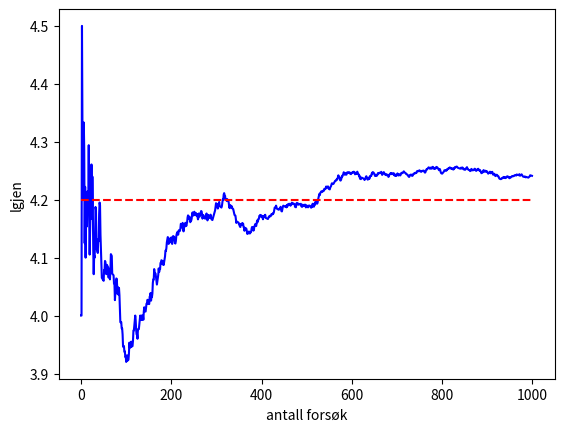

The matplotlib source for this figure:
#Plass for ditt svar

from scipy.stats import hypergeom
import matplotlib.pyplot as plt

[M, n, N] = [20, 7, 12]
hvor_ofte = 1000
tilf_verd = hypergeom.rvs(M, n, N, size=hvor_ofte)

lgjen = [tilf_verd[0]]
for i in range(1,hvor_ofte):
    lgjen.append((tilf_verd[i]+(i-1)*lgjen[i-1])/i)
    
x=range(hvor_ofte) 
forvented = [(12*7)/20]*(hvor_ofte)     
plt.plot(x, lgjen, 'b-')
plt.plot(x,forvented, 'r--')
plt.xlabel('antall forsøk')
plt.ylabel('lgjen')